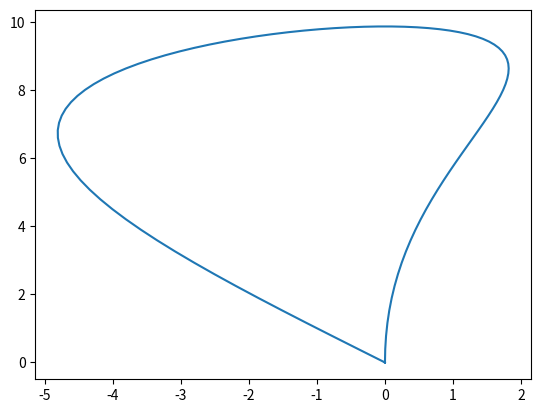

Reproduce this figure in Python.
# Oppgave 6.5.2

# Skisser en parametrisert kurve (t sin(t), 2*pi t - t^2), t er i [0,2*pi].
# Finne orientering for aa se om Greens teorem kan brukes.

import matplotlib.pyplot as plt # For plotting
from numpy import * # For matriser

T = 2*pi; # Sluttid, varier denne for aa se orientering: pi/2, pi, 3*pi/2 f.eks.

# Lager 100 jevnt fordelte tidspunkter mellom 0 og sluttiden T.
t = linspace(0,T,100);

x = t*sin(t);  
y = 2*pi*t - t**2; #  OBS: Komponentvise operasjoner!

plt.plot(x,y) # Plotter
plt.show()

# Ser at kurven er orientert mot klokka, dvs. positivt orientert. Den er i
# tillegg enkel, lukket og stykkvis glatt. Dvs: Greens teorem kan brukes!
